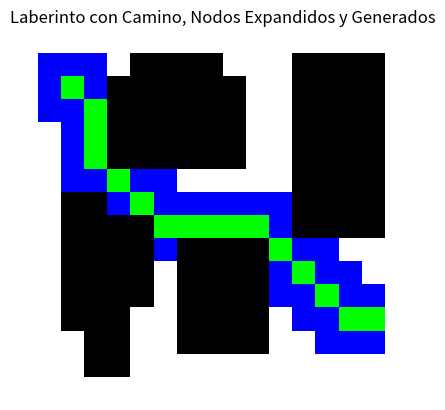

This figure's Python source:
import time
import numpy as np
import matplotlib.pyplot as plt

class Node():
    """A node class for A* Pathfinding"""

    def __init__(self, parent=None, position=None):
        self.parent = parent
        self.position = position

        self.g = 0
        self.h = 0
        self.f = 0

    def __eq__(self, other):
        return self.position == other.position


def astar_with_generated_nodes(maze, start, end):
    """Returns path, expanded_nodes, and generated_nodes for A* Pathfinding"""

    # Create start and end node
    start_node = Node(None, start)
    start_node.g = start_node.h = start_node.f = 0
    end_node = Node(None, end)
    end_node.g = end_node.h = end_node.f = 0

    # Initialize both open and closed list
    open_list = []
    closed_list = []
    expanded_nodes = []  # List of expanded nodes
    generated_nodes = []  # List of generated nodes

    # Add the start node
    open_list.append(start_node)

    

    # Loop until you find the end
    while len(open_list) > 0:

        # Get the current node
        current_node = open_list[0]
        
        current_index = 0
        for index, item in enumerate(open_list):
            if item.f < current_node.f:
                current_node = item
                current_index = index

        # Pop current off open list, add to closed list
        open_list.pop(current_index)
        closed_list.append(current_node)
        expanded_nodes.append(current_node.position)  # Mark as expanded

        # Found the goal
        if current_node == end_node:
            path = []
            current = current_node
            while current is not None:
                path.append(current.position)
                current = current.parent
            return path[::-1], expanded_nodes, generated_nodes

        # Generate children
        children = []
        for new_position in [(0, -1), (0, 1), (-1, 0), (1, 0), (-1, -1), (-1, 1), (1, -1), (1, 1)]:  # Adjacent squares

            # Get node position
            node_position = (current_node.position[0] + new_position[0], current_node.position[1] + new_position[1])
                #print("node:",node_position)

            # Make sure within range
            if node_position[0] > (len(maze) - 1) or node_position[0] < 0 or node_position[1] > (len(maze[len(maze)-1]) - 1) or node_position[1] < 0:
                continue

            # Make sure walkable terrain
            if maze[node_position[0]][node_position[1]] != 0:
                continue

            # Create new node
            new_node = Node(current_node, node_position)

            # Child is already in the closed list
            if new_node in closed_list:
                continue

            # Create the f, g, and h values
            new_node.g = current_node.g + 1
            new_node.h = ((new_node.position[0] - end_node.position[0]) ** 2) + ((new_node.position[1] - end_node.position[1]) ** 2)
            new_node.f = new_node.g + new_node.h

            # Child is already in the open list with a lower cost
            if any(open_node for open_node in open_list if new_node == open_node and new_node.g > open_node.g):
                continue

            # Add the child to the open list
            open_list.append(new_node)

            # Add to generated nodes if not already added
            if new_node.position not in generated_nodes:
                generated_nodes.append(new_node.position)

    return None, expanded_nodes, generated_nodes


def visualize_maze_with_generated(maze, path, expanded_nodes, generated_nodes):
    # Crear una copia de la matriz del laberinto
    visual_maze = np.zeros((len(maze), len(maze[0]), 3), dtype=np.float32)

    # Asignar colores a cada celda
    for i in range(len(maze)):
        for j in range(len(maze[0])):
            if maze[i][j] == 1:  # Pared -> Negro
                visual_maze[i, j] = [0, 0, 0]
            else:  # Espacio -> Blanco
                visual_maze[i, j] = [1, 1, 1]

    # Colorear los nodos generados -> Azul
    for node in generated_nodes:
        visual_maze[node[0], node[1]] = [0, 0, 1]

    # Colorear los nodos expandidos -> Rojo
    for node in expanded_nodes:
        visual_maze[node[0], node[1]] = [1, 0, 0]

    # Colorear el camino solución -> Verde
    for position in path:
        visual_maze[position[0], position[1]] = [0, 1, 0]

    # Mostrar el laberinto
    plt.imshow(visual_maze, interpolation='nearest')
    plt.title("Laberinto con Camino, Nodos Expandidos y Generados")
    plt.axis('off')  # Ocultar los ejes
    plt.show()

def verify_expanded_vs_solution(path, expanded_nodes):
    # Verificar si los nodos expandidos coinciden con el camino solución
    if set(path) == set(expanded_nodes):
        print("Todos los nodos expandidos coinciden con el camino solución.")
    else:
        print("Hay nodos expandidos que no forman parte del camino solución.")


def main():
    started = time.perf_counter()
    maze = [[0, 0, 0, 0, 0, 0, 0, 0, 0, 0, 0, 0, 0, 0, 0, 0],
            [0, 0, 0, 0, 1, 1, 1, 1, 0, 0, 0, 1, 1, 1, 1, 0],
            [0, 0, 0, 1, 1, 1, 1, 1, 1, 0, 0, 1, 1, 1, 1, 0],
            [0, 0, 0, 1, 1, 1, 1, 1, 1, 0, 0, 1, 1, 1, 1, 0],
            [0, 0, 0, 1, 1, 1, 1, 1, 1, 0, 0, 1, 1, 1, 1, 0],
            [0, 0, 0, 1, 1, 1, 1, 1, 1, 0, 0, 1, 1, 1, 1, 0],
            [0, 0, 0, 0, 0, 0, 0, 0, 0, 0, 0, 1, 1, 1, 1, 0],
            [0, 1, 1, 0, 0, 0, 0, 0, 0, 0, 0, 1, 1, 1, 1, 0],
            [0, 1, 1, 1, 1, 0, 0, 0, 0, 0, 0, 1, 1, 1, 1, 0],
            [0, 1, 1, 1, 1, 0, 1, 1, 1, 1, 0, 0, 0, 0, 0, 0],
            [0, 1, 1, 1, 1, 0, 1, 1, 1, 1, 0, 0, 0, 0, 0, 0],
            [0, 1, 1, 1, 1, 0, 1, 1, 1, 1, 0, 0, 0, 0, 0, 0],
            [0, 1, 1, 1, 0, 0, 1, 1, 1, 1, 0, 0, 0, 0, 0, 0],
            [0, 0, 1, 1, 0, 0, 1, 1, 1, 1, 0, 0, 0, 0, 0, 0],
            [0, 0, 1, 1, 0, 0, 0, 0, 0, 0, 0, 0, 0, 0, 0, 0],
            [0, 0, 0, 0, 0, 0, 0, 0, 0, 0, 0, 0, 0, 0, 0, 0]]

    start = (2, 1)
    end = (12, 14)

    path, expanded_nodes, generated_nodes = astar_with_generated_nodes(maze, start, end)
    print("Path:", path)
    print("Expanded Nodes:", expanded_nodes)
    print(f"Total Expanded Nodes: {len(expanded_nodes)}")

    print("Generated Nodes:", generated_nodes)
    print(f"Total Generated Nodes: {len(generated_nodes)}")


    # Verificar si los nodos expandidos coinciden con el camino solución
    verify_expanded_vs_solution(path, expanded_nodes)

    end = time.perf_counter()
    print(f"Tiempo de ejecución: {end - started:.6f} segundos")

    # Visualizar el laberinto con la solución, nodos expandidos y generados
    visualize_maze_with_generated(maze, path, expanded_nodes, generated_nodes)


if __name__ == '__main__':
    main()
